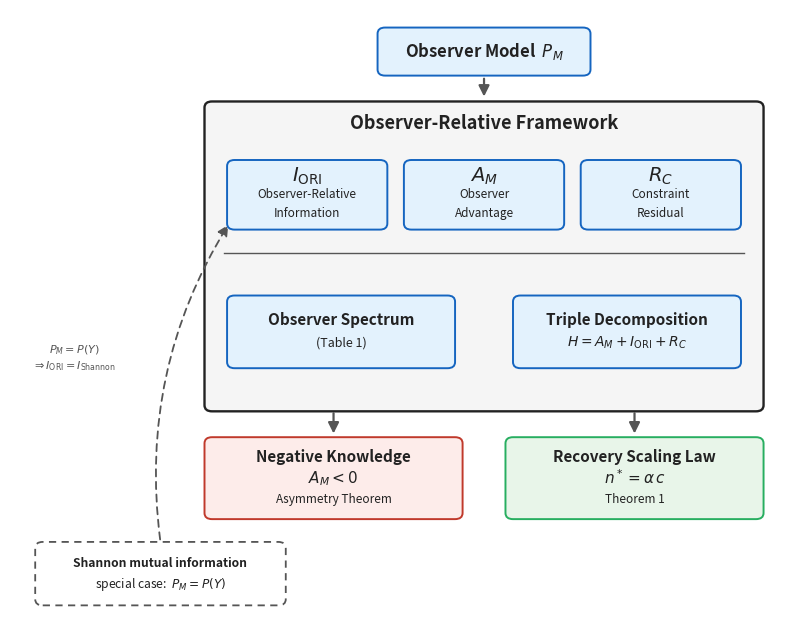

Generate this figure with matplotlib:
"""
Figure 1: Overview of the observer-relative information-theoretic framework.
Pure matplotlib schematic (no external graph tools). Outputs png + pdf.
"""

import matplotlib.pyplot as plt
from matplotlib.patches import FancyBboxPatch, FancyArrowPatch

BLUE = '#E3F2FD'      # inner core boxes
GRAYBG = '#F5F5F5'    # framework container
EDGE = '#1565C0'      # blue edge
DARK = '#222222'
GRAY = '#555555'

fig, ax = plt.subplots(figsize=(10, 8))
ax.set_xlim(-0.3, 10)
ax.set_ylim(0, 10)
ax.axis('off')


def rbox(x, y, w, h, fc=BLUE, ec=EDGE, lw=1.4, dashed=False, z=2):
    bb = FancyBboxPatch((x, y), w, h,
                        boxstyle="round,pad=0.015,rounding_size=0.10",
                        linewidth=lw, facecolor=fc, edgecolor=ec, zorder=z)
    if dashed:
        bb.set_linestyle((0, (4, 3)))
    ax.add_patch(bb)


def lines(cx, cy, items, spacing=0.30):
    """items: list of (text, fontsize, weight). Vertically centered at (cx, cy)."""
    n = len(items)
    ys = [cy + (n - 1) * spacing / 2 - i * spacing for i in range(n)]
    for (s, fs, w), yy in zip(items, ys):
        ax.text(cx, yy, s, ha='center', va='center', fontsize=fs,
                fontweight=w, color=DARK, zorder=4)


def arrow(p0, p1, dashed=False, rad=0.0, lw=1.6, color=GRAY):
    a = FancyArrowPatch(p0, p1, arrowstyle='-|>', mutation_scale=16,
                        linewidth=lw, color=color, zorder=3,
                        connectionstyle=f"arc3,rad={rad}")
    if dashed:
        a.set_linestyle((0, (4, 3)))
    ax.add_patch(a)


# ---- Layer 1: Observer Model ----
rbox(4.6, 8.95, 2.8, 0.75, fc=BLUE)
lines(6.0, 9.32, [(r'Observer Model  $P_M$', 12, 'bold')])
arrow((6.0, 8.93), (6.0, 8.55))

# ---- Layer 2: Framework container ----
rbox(2.3, 3.5, 7.4, 5.0, fc=GRAYBG, ec=DARK, lw=1.7, z=1)
ax.text(6.0, 8.15, 'Observer-Relative Framework', ha='center', va='center',
        fontsize=13, fontweight='bold', color=DARK, zorder=4)

# three core quantities
rbox(2.6, 6.45, 2.1, 1.1)
lines(3.65, 7.0, [(r'$I_{\mathrm{ORI}}$', 14, 'bold'),
                  ('Observer-Relative', 8.5, 'normal'),
                  ('Information', 8.5, 'normal')], spacing=0.30)
rbox(4.95, 6.45, 2.1, 1.1)
lines(6.0, 7.0, [(r'$A_M$', 14, 'bold'),
                 ('Observer', 8.5, 'normal'),
                 ('Advantage', 8.5, 'normal')], spacing=0.30)
rbox(7.3, 6.45, 2.1, 1.1)
lines(8.35, 7.0, [(r'$R_C$', 14, 'bold'),
                  ('Constraint', 8.5, 'normal'),
                  ('Residual', 8.5, 'normal')], spacing=0.30)

# divider
ax.plot([2.55, 9.45], [6.05, 6.05], color=GRAY, lw=1.0, zorder=2)

# derived structures
rbox(2.6, 4.2, 3.0, 1.15)
lines(4.10, 4.78, [('Observer Spectrum', 11, 'bold'),
                   ('(Table 1)', 9, 'normal')], spacing=0.36)
rbox(6.4, 4.2, 3.0, 1.15)
lines(7.90, 4.78, [('Triple Decomposition', 11, 'bold'),
                   (r'$H = A_M + I_{\mathrm{ORI}} + R_C$', 10, 'normal')], spacing=0.36)

# ---- Layer 3: consequences ----
arrow((4.0, 3.5), (4.0, 3.08))
arrow((8.0, 3.5), (8.0, 3.08))

rbox(2.3, 1.75, 3.4, 1.3, fc='#FDECEA', ec='#C0392B')
lines(4.0, 2.40, [('Negative Knowledge', 11, 'bold'),
                  (r'$A_M < 0$', 11, 'normal'),
                  ('Asymmetry Theorem', 8.5, 'normal')], spacing=0.34)
rbox(6.3, 1.75, 3.4, 1.3, fc='#E8F5E9', ec='#27AE60')
lines(8.0, 2.40, [('Recovery Scaling Law', 11, 'bold'),
                  (r'$n^* = \alpha\, c$', 11, 'normal'),
                  ('Theorem 1', 8.5, 'normal')], spacing=0.34)

# ---- Shannon special case (bottom-left, dashed) ----
rbox(0.05, 0.35, 3.3, 1.0, fc='white', ec=GRAY, lw=1.3, dashed=True)
lines(1.70, 0.85, [('Shannon mutual information', 8.7, 'bold'),
                   (r'special case:  $P_M = P(Y)$', 8.7, 'normal')], spacing=0.34)
# dashed arrow up the clear left margin into the I_ORI box
arrow((1.70, 1.36), (2.62, 6.55), dashed=True, rad=-0.18, lw=1.3, color=GRAY)
ax.text(0.55, 4.35, r'$P_M = P(Y)$' '\n' r'$\Rightarrow I_{\mathrm{ORI}} = I_{\mathrm{Shannon}}$',
        ha='center', va='center', fontsize=8, color=GRAY, zorder=4)

plt.savefig('fig1_framework_overview.png', dpi=150, bbox_inches='tight')
plt.savefig('fig1_framework_overview.pdf', bbox_inches='tight')
print("Saved: fig1_framework_overview.png / .pdf")
